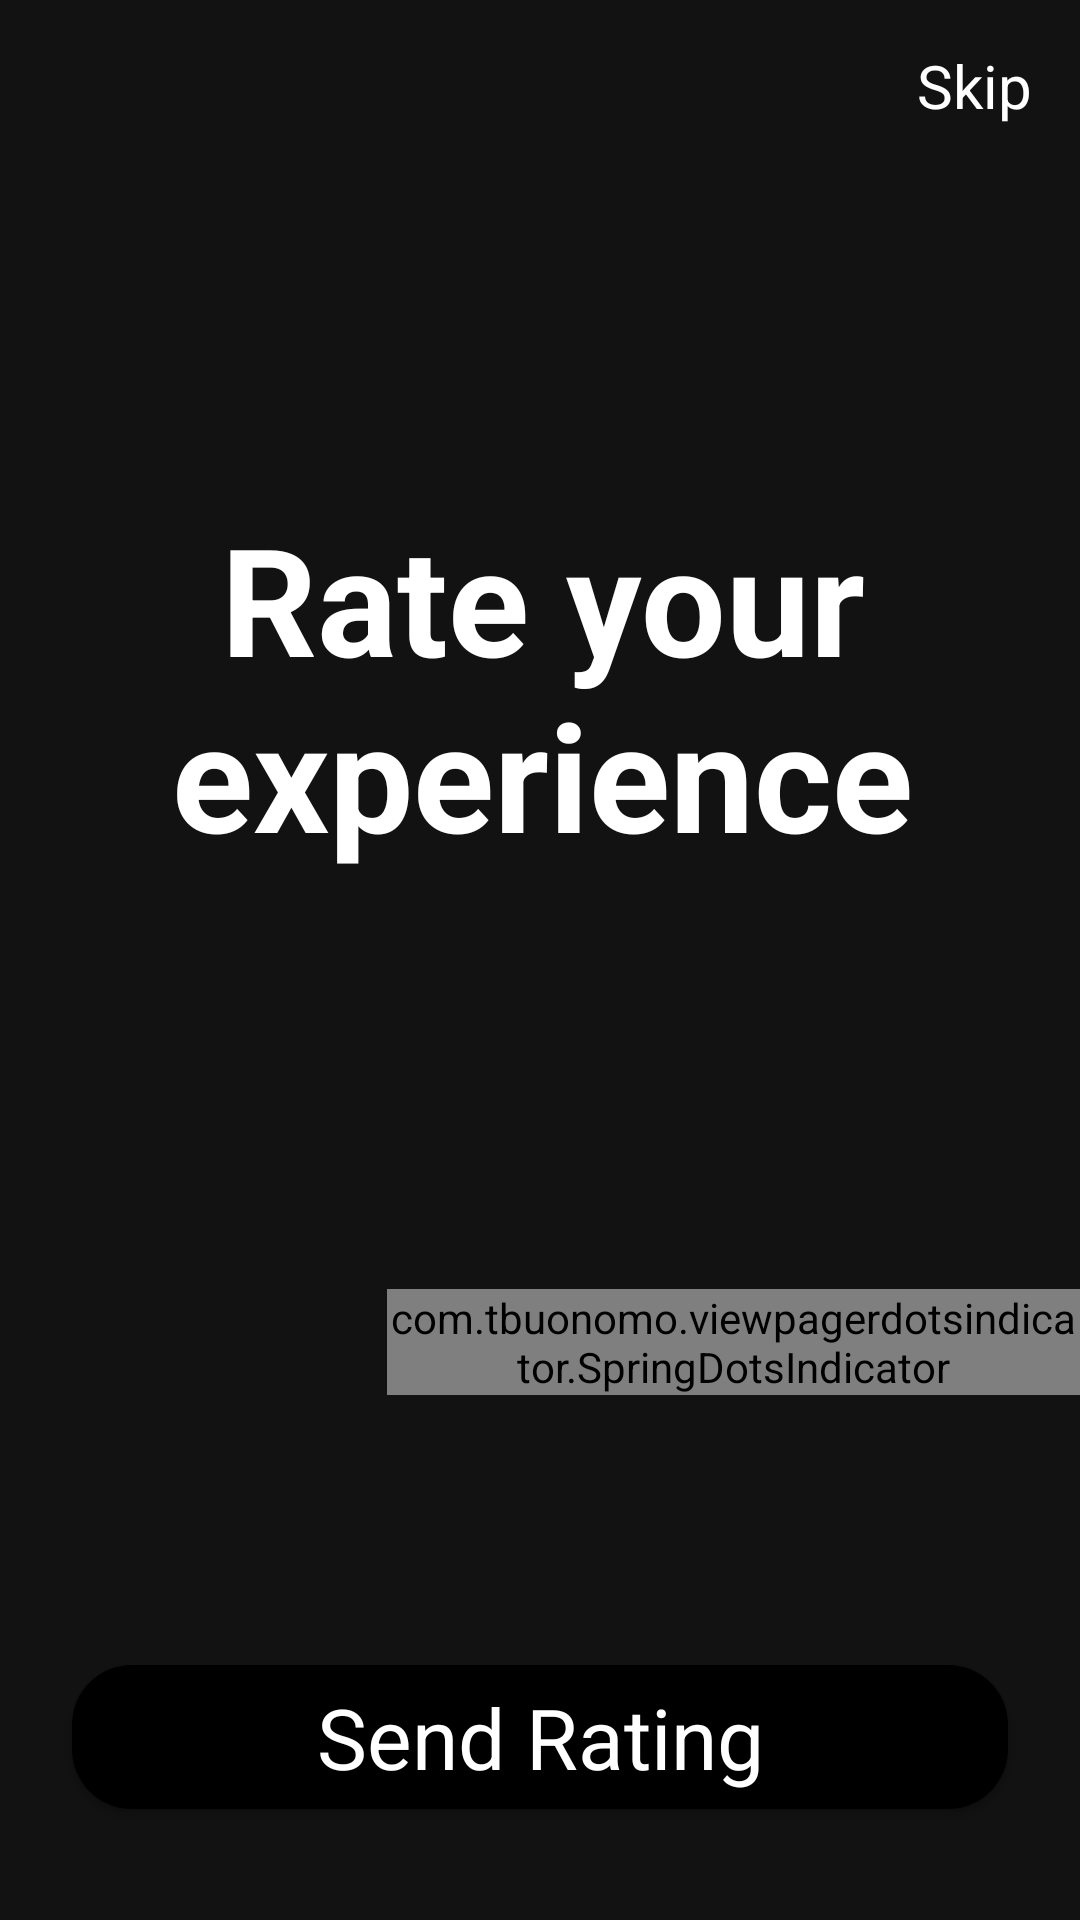

Produce the Android XML layout that renders to this screen, including the resource entries it uses.
<!-- AndroidManifest.xml: application theme Theme.Msgshareapp -->
<!-- res/layout/activity_rates.xml -->
<?xml version="1.0" encoding="utf-8"?>
<RelativeLayout xmlns:android="http://schemas.android.com/apk/res/android"
    xmlns:app="http://schemas.android.com/apk/res-auto"
    xmlns:tools="http://schemas.android.com/tools"
    android:layout_width="match_parent"
    android:layout_height="match_parent"
    android:id="@+id/layoutR"
    tools:context=".RatesActivity">


    <TextView
        android:id="@+id/skipTxt"
        android:layout_width="wrap_content"
        android:layout_height="wrap_content"
        android:layout_alignParentTop="true"
        android:layout_alignParentEnd="true"
        android:layout_marginTop="15dp"
        android:layout_marginEnd="16dp"
        android:text="Skip"
        android:textColor="@color/cardview_light_background"
        android:textSize="20dp" />

    <TextView
        style="@style/MaterialAlertDialog.Material3"
        android:layout_width="wrap_content"
        android:layout_height="wrap_content"
        android:layout_alignParentStart="true"
        android:layout_alignParentTop="true"
        android:layout_alignParentEnd="true"
        android:layout_centerHorizontal="true"
        android:layout_marginStart="1dp"
        android:layout_marginTop="166dp"
        android:layout_marginEnd="-1dp"
        android:autoSizeTextType="uniform"
        android:text="Rate your experience"
        android:textAlignment="center"
        android:textColor="@color/cardview_light_background"
        android:textSize="50dp"
        android:textStyle="bold"
        tools:layout_editor_absoluteX="0dp"
        tools:layout_editor_absoluteY="140dp" />

    <androidx.viewpager2.widget.ViewPager2
        android:id="@+id/viewP1"
        android:layout_width="wrap_content"
        android:layout_height="313dp"
        android:layout_alignParentStart="true"
        android:layout_alignParentEnd="true"
        android:layout_alignParentBottom="true"
        android:layout_centerInParent="true"
        android:layout_marginStart="1dp"
        android:layout_marginEnd="-1dp"
        android:layout_marginBottom="186dp"
        app:layout_constraintBottom_toBottomOf="parent"
        app:layout_constraintEnd_toEndOf="parent"
        app:layout_constraintHorizontal_bias="0.6"
        app:layout_constraintStart_toStartOf="parent"
        app:layout_constraintTop_toTopOf="parent"
        app:layout_constraintVertical_bias="0.71" />

    <com.tbuonomo.viewpagerdotsindicator.SpringDotsIndicator
        android:id="@+id/dotIndicator"
        android:layout_width="wrap_content"
        android:layout_height="wrap_content"
        android:layout_alignParentStart="true"
        android:layout_alignParentBottom="true"
        android:layout_centerHorizontal="true"
        android:layout_marginStart="129dp"
        android:layout_marginBottom="175dp"
        app:dampingRatio="0.5"
        app:dotsColor="#fff"
        app:dotsCornerRadius="9dp"
        app:dotsSize="14dp"
        app:dotsSpacing="4dp"
        app:dotsStrokeColor="#fff"
        app:dotsStrokeWidth="2dp"
        app:stiffness="300" />

    <androidx.appcompat.widget.AppCompatButton
        android:id="@+id/sendRates"
        android:layout_width="312dp"
        android:layout_height="wrap_content"
        android:layout_alignParentBottom="true"
        android:layout_centerHorizontal="true"
        android:layout_marginBottom="37dp"
        android:background="@drawable/ripple"
        android:text="Send Rating"
        android:textColor="@color/cardview_light_background"
        android:textSize="28dp"
        android:textStyle="normal"
        android:textAppearance="@style/MaterialAlertDialog.Material3"/>

</RelativeLayout>
<!-- resources referenced by this layout -->
<resources>
  <!-- drawable ripple (drawable) -->
  <?xml version="1.0" encoding="utf-8"?>
  <ripple xmlns:android="http://schemas.android.com/apk/res/android"
      android:color="?android:attr/colorControlHighlight">
      <item android:id="@android:id/mask">
          <shape android:shape="rectangle">
              <solid android:color="@color/colorBlack" />
              <corners android:radius="20dp" />
          </shape>
      </item>
      <item android:drawable="@drawable/rounded_shape" />
  </ripple>
  <style name="Theme.Msgshareapp" parent="Theme.MaterialComponents.NoActionBar">
          
          <item name="colorPrimary">@color/colorPrimary</item>
          <item name="colorPrimaryDark">@color/colorTransparent</item>
          <item name="colorAccent">@color/colorAccent</item>
          <item name="colorSecondary">@color/colorBlack</item>
          
          <item name="android:statusBarColor">?attr/colorPrimaryVariant</item>
          
      </style>
  <color name="colorBlack">#000</color>
  <!-- drawable rounded_shape (drawable) -->
  <?xml version="1.0" encoding="utf-8"?>
  <shape
      xmlns:android="http://schemas.android.com/apk/res/android"
      android:shape="rectangle"   >
      <solid
          android:color="@color/colorBlack" >
      </solid>
      <corners
          android:radius="20dp"   >
      </corners>
  </shape>
  <color name="colorPrimary">#008577</color>
  <color name="colorTransparent">#00ffffff</color>
  <color name="colorAccent">#D81B60</color>
</resources>
